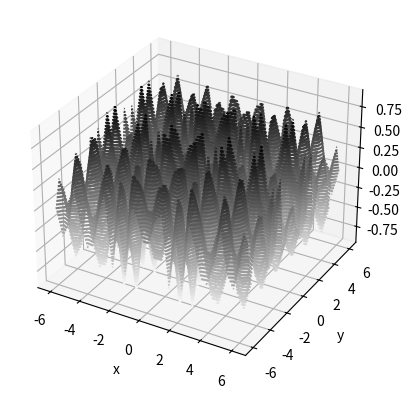

Recreate this plot in Python.
import matplotlib.pyplot as plt
from mpl_toolkits.mplot3d.axes3d import Axes3D
import numpy as np
from pylab import meshgrid
import math


def f(x, y):
    return (np.sin((x**2)  - (y**2)) * np.cos((x**2) + (y**2)))

x = np.linspace(-6, 6, 30)
y = np.linspace(-6, 6, 30)

X, Y = np.meshgrid(x, y)
Z = f(X, Y)

fig = plt.figure()

fig = plt.figure()
ax = plt.axes(projection='3d')
ax.contour3D(X, Y, Z, 50, cmap='binary')
ax.set_xlabel('x')
ax.set_ylabel('y')
ax.set_zlabel('z');
plt.show()
